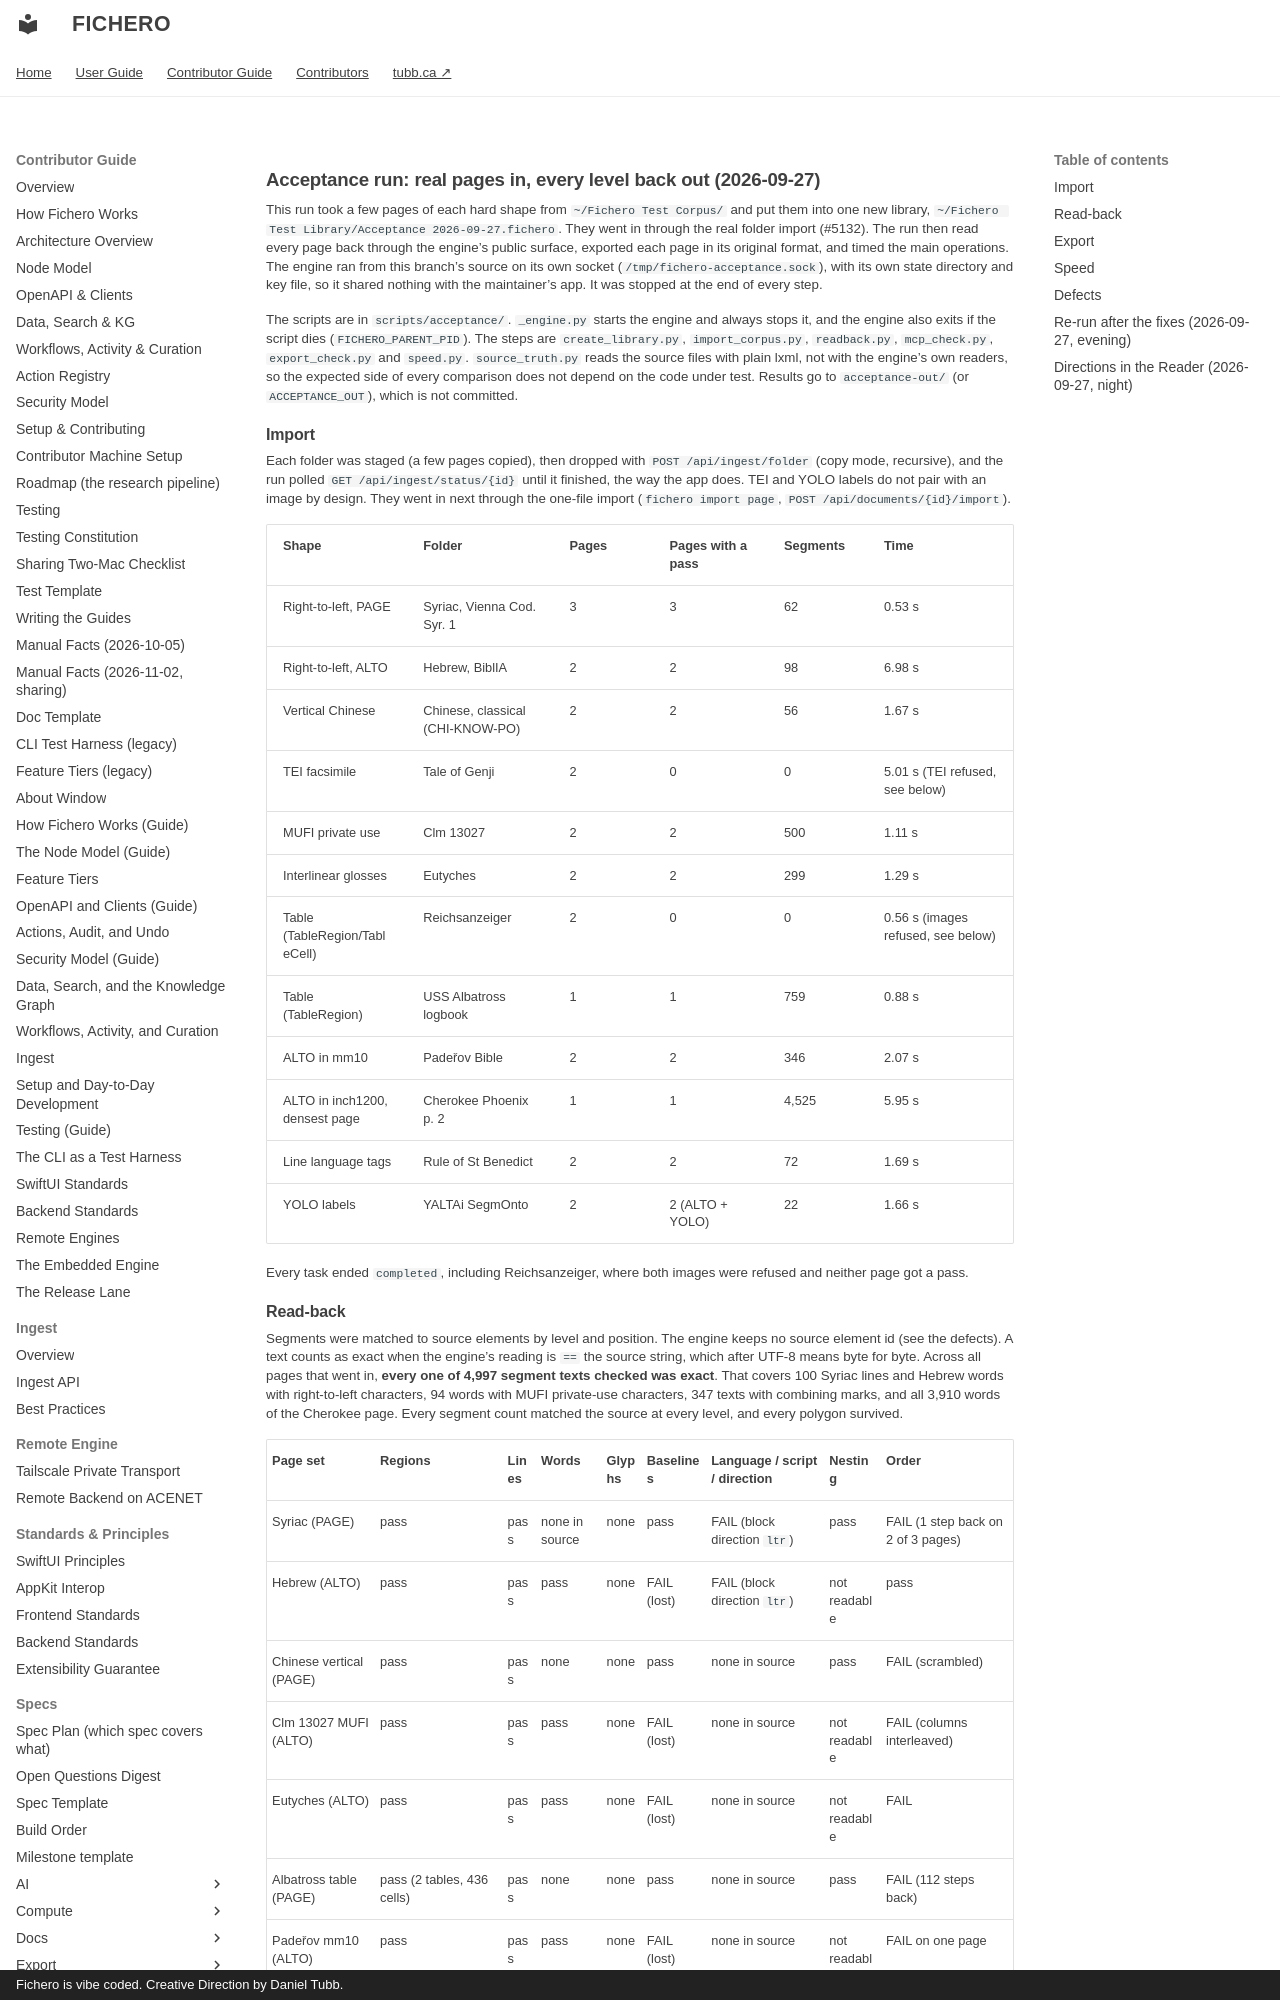

repository: dtubb/fichero · page: contributor_manual/specs/source/acceptance-2026-09-27/index.html · generator: mkdocs · copyright: Fichero is vibe coded. Creative Direction by Daniel Tubb.

# Acceptance run: real pages in, every level back out (2026-09-27)

This run took a few pages of each hard shape from `~/Fichero Test Corpus/` and put them into
one new library, `~/Fichero Test Library/Acceptance 2026-09-27.fichero`. They went in through
the real folder import (#5132). The run then read every page back through the engine's public
surface, exported each page in its original format, and timed the main operations. The engine
ran from this branch's source on its own socket (`/tmp/fichero-acceptance.sock`), with its
own state directory and key file, so it shared nothing with the maintainer's app. It was stopped
at the end of every step.

The scripts are in `scripts/acceptance/`. `_engine.py` starts the engine and always stops it,
and the engine also exits if the script dies (`FICHERO_PARENT_PID`). The steps are
`create_library.py`, `import_corpus.py`, `readback.py`, `mcp_check.py`, `export_check.py`
and `speed.py`. `source_truth.py` reads the source files with plain lxml, not with the engine's
own readers, so the expected side of every comparison does not depend on the code under test.
Results go to `acceptance-out/` (or `ACCEPTANCE_OUT`), which is not committed.

## Import

Each folder was staged (a few pages copied), then dropped with `POST /api/ingest/folder`
(copy mode, recursive), and the run polled `GET /api/ingest/status/{id}` until it finished,
the way the app does. TEI and YOLO labels do not pair with an image by design. They went in
next through the one-file import (`fichero import page`, `POST /api/documents/{id}/import`).

| Shape | Folder | Pages | Pages with a pass | Segments | Time |
|---|---|---|---|---|---|
| Right-to-left, PAGE | Syriac, Vienna Cod. Syr. 1 | 3 | 3 | 62 | 0.53 s |
| Right-to-left, ALTO | Hebrew, BiblIA | 2 | 2 | 98 | 6.98 s |
| Vertical Chinese | Chinese, classical (CHI-KNOW-PO) | 2 | 2 | 56 | 1.67 s |
| TEI facsimile | Tale of Genji | 2 | 0 | 0 | 5.01 s (TEI refused, see below) |
| MUFI private use | Clm 13027 | 2 | 2 | 500 | 1.11 s |
| Interlinear glosses | Eutyches | 2 | 2 | 299 | 1.29 s |
| Table (TableRegion/TableCell) | Reichsanzeiger | 2 | 0 | 0 | 0.56 s (images refused, see below) |
| Table (TableRegion) | USS Albatross logbook | 1 | 1 | 759 | 0.88 s |
| ALTO in mm10 | Padeřov Bible | 2 | 2 | 346 | 2.07 s |
| ALTO in inch1200, densest page | Cherokee Phoenix p. 2 | 1 | 1 | 4,525 | 5.95 s |
| Line language tags | Rule of St Benedict | 2 | 2 | 72 | 1.69 s |
| YOLO labels | YALTAi SegmOnto | 2 | 2 (ALTO + YOLO) | 22 | 1.66 s |

Every task ended `completed`, including Reichsanzeiger, where both images were refused and
neither page got a pass.
